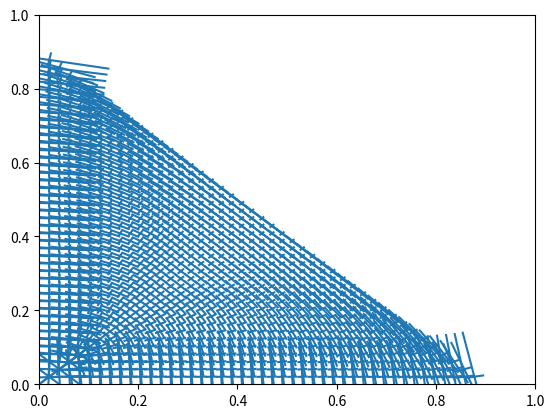

The script that saved this image:
import numpy as np
import copy

def deconvert(xi):
    p = np.array([xi[0], xi[1], 1 - xi[0] - xi[1]])
    return p

def convert(p):
    xi = np.array([p[0], p[1]])
    return xi

def jacobian(xi):
    return np.array([[1, 0], [0, 1], [-1, -1]])

def gen_metric_tensor(jacobian): # matrix
    def metric_tensor(xi):
        jac = jacobian(xi)
        mat = np.zeros((2, 2))
        p = deconvert(xi)
        for i in range(3):
            grad = jac[i].reshape(1, 2)
            mat_ = (grad.T).dot(grad)
            mat += 1.0/p[i] * mat_
        return mat
    return metric_tensor

"""
def metric_derivative(xi, metric_tensor, i):
    p0 = deconvert(xi)
    A0 = metric_tensor(p0)

    xi_ = copy.copy(xi)
    eps = 1e-3
    xi_[i] += eps
    p_ = deconvert(xi_)
    return (xi_ - xi)/eps
"""

metric = gen_metric_tensor(jacobian)

# plot
import matplotlib.pyplot as plt
import matplotlib.lines as mlines
fig = plt.figure()
ax = fig.add_subplot(111)
xi_1_seq = np.linspace(0, 1.0, 50)
xi_2_seq = np.linspace(0, 1.0, 50)
for xi_1 in xi_1_seq:
    for xi_2 in xi_2_seq:
        if xi_1 + xi_2 < 0.9:
            A = metric([xi_1, xi_2])
            try:
                vals, vecs = np.linalg.eig(A)
                if vals[0] < vals[1]:
                    val_large = vals[1]
                    val_small = vals[0]
                    vec_large = vecs[1]
                    vec_small = vecs[0]
                else:
                    val_large = vals[0]
                    val_small = vals[1]
                    vec_large = vecs[0]
                    vec_small = vecs[1]

                start = np.array([xi_1, xi_2])
                scale = 0.002
                end1 = start + vec_small * scale * val_small
                end2 = start - vec_small * scale * val_small
                end3 = start + vec_large * scale * val_large
                end4 = start - vec_large * scale * val_large
                for end in [end1, end2, end3, end4]:
                    line = mlines.Line2D([start[0], end[0]], [start[1], end[1]])
                    ax.add_line(line)
            except:
                pass






